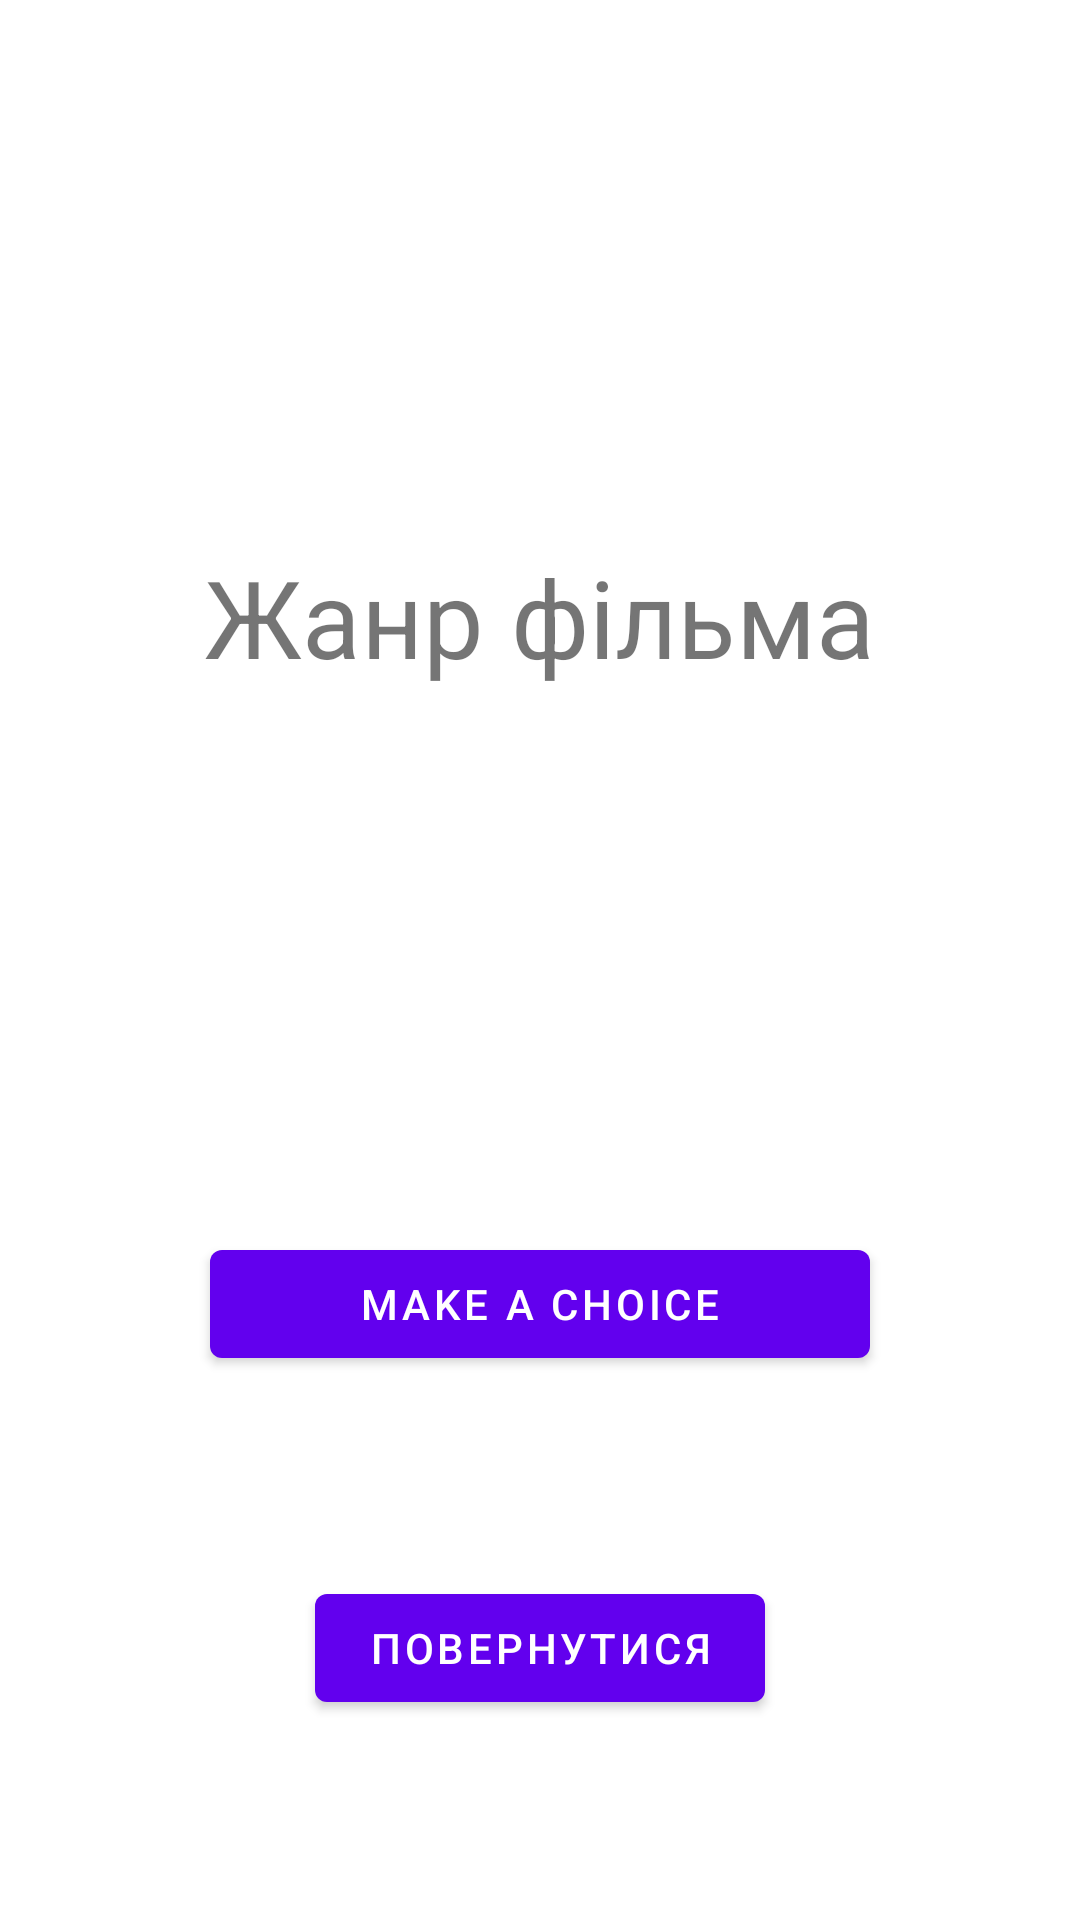

The Android layout XML behind this screen, and the referenced resources:
<!-- AndroidManifest.xml: application theme Theme.MakeAChoice -->
<!-- res/layout/fragment_second.xml -->
<?xml version="1.0" encoding="utf-8"?>
<androidx.constraintlayout.widget.ConstraintLayout xmlns:android="http://schemas.android.com/apk/res/android"
    xmlns:app="http://schemas.android.com/apk/res-auto"
    xmlns:tools="http://schemas.android.com/tools"
    android:layout_width="match_parent"
    android:layout_height="match_parent"
    tools:context=".SecondFragment">

    <TextView
        android:id="@+id/textview_second"
        android:layout_width="wrap_content"
        android:layout_height="wrap_content"
        android:text="@string/first"
        android:textSize="36sp"
        app:layout_constraintBottom_toTopOf="@id/button_makeChoice"
        app:layout_constraintEnd_toEndOf="parent"
        app:layout_constraintHorizontal_bias="0.498"
        app:layout_constraintStart_toStartOf="parent"
        app:layout_constraintTop_toTopOf="parent" />

    <Button
        android:id="@+id/button_makeChoice"
        android:layout_width="220dp"
        android:layout_height="wrap_content"
        android:text="@string/button_makeChoice"
        app:layout_constraintBottom_toBottomOf="parent"
        app:layout_constraintEnd_toEndOf="parent"
        app:layout_constraintStart_toStartOf="parent"
        app:layout_constraintTop_toBottomOf="@id/textview_second" />

    <Button
        android:id="@+id/button_Return"
        android:layout_width="150dp"
        android:layout_height="wrap_content"
        android:text="@string/button_return"
        app:layout_constraintBottom_toBottomOf="parent"
        app:layout_constraintEnd_toEndOf="parent"
        app:layout_constraintStart_toStartOf="parent"
        app:layout_constraintTop_toBottomOf="@id/button_makeChoice" />
</androidx.constraintlayout.widget.ConstraintLayout>
<!-- resources referenced by this layout -->
<resources>
  <string name="button_makeChoice">MAKE A CHOICE</string>
  <string name="button_return">Повернутися</string>
  <string name="first">Жанр фільма</string>
  <style name="Theme.MakeAChoice" parent="Theme.MaterialComponents.DayNight.DarkActionBar">
          
          <item name="colorPrimary">@color/purple_500</item>
          <item name="colorPrimaryVariant">@color/purple_700</item>
          <item name="colorOnPrimary">@color/white</item>
          
          <item name="colorSecondary">@color/teal_200</item>
          <item name="colorSecondaryVariant">@color/teal_700</item>
          <item name="colorOnSecondary">@color/black</item>
          
          <item name="android:statusBarColor" tools:targetApi="l">?attr/colorPrimaryVariant</item>
          
      </style>
  <!-- not gathered from this repository: default colours our renderer supplied (Android Studio template values) -->
  <color name="purple_500">#FF6200EE</color>
  <color name="purple_700">#FF3700B3</color>
  <color name="teal_200">#FF03DAC5</color>
  <color name="teal_700">#FF018786</color>
  <color name="black">#FF000000</color>
  <color name="white">#FFFFFFFF</color>
</resources>
